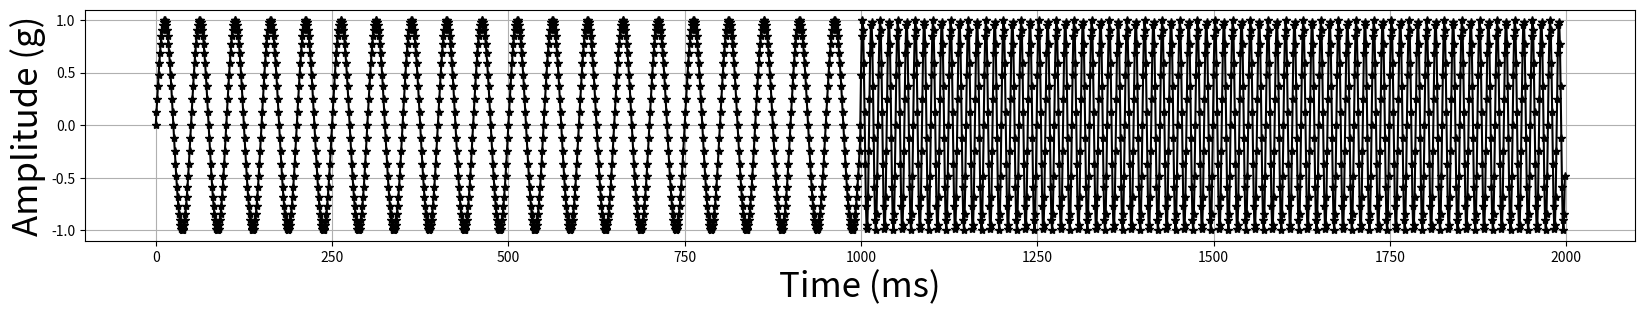
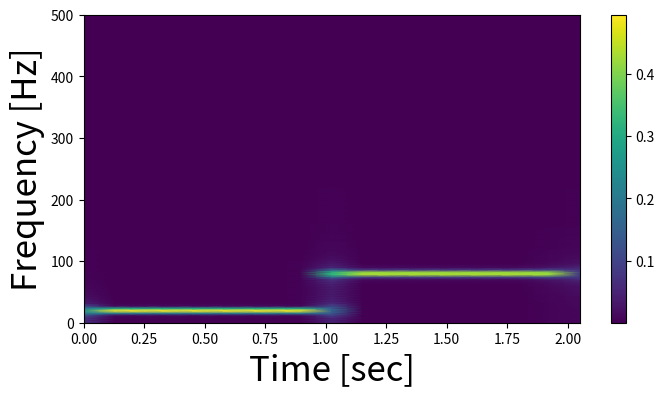

The script that saved these images, in order:
##%%%%%%%%%%%%%%%%%%%%%%%%%%%%%%%%%%%%%%%%%%%%%%%%%%%%%%%%%%%%%%%%%%%%%%%%%%%%%
##                             Time-frequency decomposition
## %%%%%%%%%%%%%%%%%%%%%%%%%%%%%%%%%%%%%%%%%%%%%%%%%%%%%%%%%%%%%%%%%%%%%%%%%%%%
import numpy as np, matplotlib.pyplot as plt

fs = 1000 # 1000 Hz 
dt = 1.0/fs
t = np.arange(0,1,dt) 

y1 = np.sin(2*np.pi*20*t ) # 20Hz component
y2 = np.sin(2*np.pi*80*t) # 80Hz component
y = np.hstack((y1,y2)) # sampled signal
t = np.hstack((t, t[-1]+t))

plt.figure(figsize = (20, 3))
plt.plot(t*1000, y, '-*',color='black', label='Samples')
plt.ylabel('Amplitude (g)', fontsize=25), plt.xlabel('Time (ms)', fontsize=25)
plt.grid()

#%% spectrogram
from scipy import signal

f, t, Sxx = signal.stft(y, fs)

plt.figure(figsize=(8,4))
plt.pcolormesh(t, f, np.abs(Sxx), shading='gouraud')
plt.colorbar()
plt.ylabel('Frequency [Hz]', fontsize=25), plt.xlabel('Time [sec]', fontsize=25)
plt.show()
